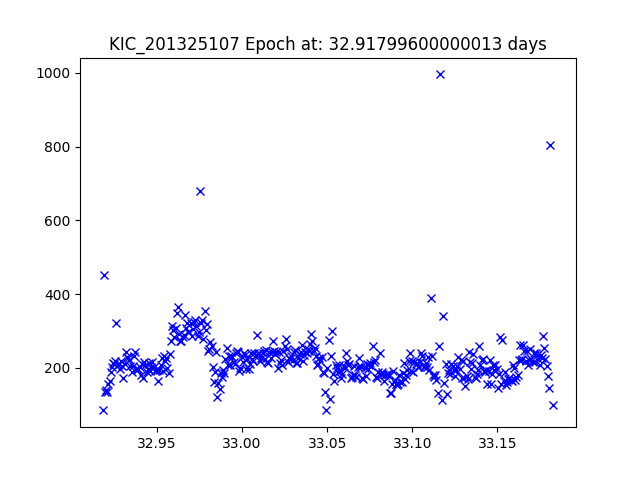

Values plotted in this chart, from the file beside it:
JDtimes, observed fluxes, observed uncertainties
32.92, 84.38, 20.27
32.92, 450.6, 18.45
32.92, 133.9, 19.77
32.92, 138.8, 19.73
32.92, 133, 19.78
32.92, 156.3, 19.6
32.92, 164, 19.55
32.92, 188.8, 19.4
32.92, 201.7, 19.33
32.92, 213.6, 19.26
32.92, 210.9, 19.28
32.93, 217.3, 19.25
32.93, 321.7, 18.82
32.93, 207.9, 19.29
32.93, 209.8, 19.28
32.93, 198, 19.35
32.93, 217.4, 19.25
32.93, 205, 19.31
32.93, 172.5, 19.5
32.93, 211.1, 19.28
32.93, 244.1, 19.12
32.93, 229, 19.19
32.93, 225.7, 19.21
32.93, 221.9, 19.22
32.93, 203.8, 19.32
32.94, 189.1, 19.4
32.94, 204.7, 19.31
32.94, 230.6, 19.18
32.94, 243.1, 19.12
32.94, 196.8, 19.35
32.94, 194.5, 19.37
32.94, 197, 19.35
32.94, 201, 19.33
32.94, 181.4, 19.44
32.94, 210.9, 19.28
32.94, 172.3, 19.5
32.94, 216, 19.25
32.94, 208.4, 19.29
32.94, 189.7, 19.39
32.94, 196.2, 19.36
32.95, 213.2, 19.27
32.95, 190.9, 19.39
32.95, 201.6, 19.33
32.95, 215.4, 19.26
32.95, 202, 19.33
32.95, 191.9, 19.38
32.95, 193.6, 19.37
32.95, 193.5, 19.37
32.95, 162.9, 19.56
32.95, 192.7, 19.38
32.95, 208.5, 19.29
32.95, 226.8, 19.2
32.95, 190.6, 19.39
32.95, 232.6, 19.17
32.95, 217.4, 19.25
32.96, 226.8, 19.2
32.96, 199.7, 19.34
32.96, 184.6, 19.42
32.96, 237.9, 19.15
32.96, 272.3, 19
... 327 more rows
